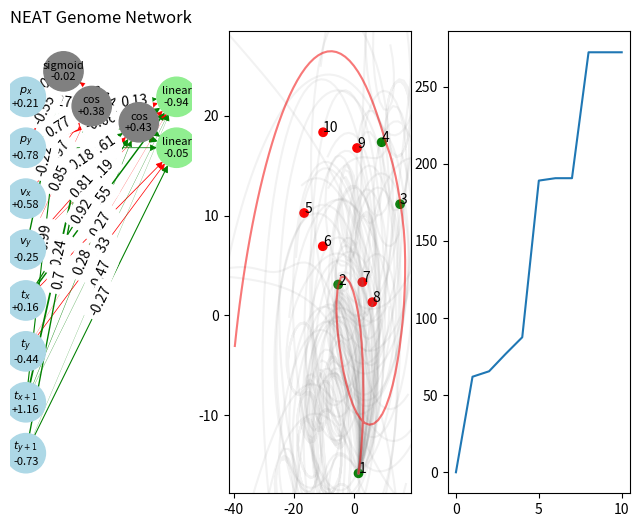

Reproduce this figure in Python.
from __future__ import annotations

import math
import random
from dataclasses import dataclass, field
from typing import Dict, List, Tuple, Callable, Any, Optional, Generator
import networkx as nx
import matplotlib.pyplot as plt
import numpy as np


# ----------------------------
# Activation
# ----------------------------
def sigmoid(x: float) -> float:
    return 1 if x > 10 else 0 if x < -10 else 1.0 / (1.0 + math.exp(-x))

def reLU(x: float) -> float:
    return max(0.0, x)

def tanh(x: float) -> float:
    return math.tanh(x)

def linear(x: float) -> float:
    return x

def sin(x: float) -> float:
    return math.sin(x)

def cos(x: float) -> float:
    return math.cos(x)

# ----------------------------
# Global node ID manager
# ----------------------------

class NodeIDGenerator:
    def __init__(self, start: int = 0) -> None:
        self.next_id = start

    def new_id(self) -> int:
        value = self.next_id
        self.next_id += 1
        return value

    def copy(self):
        return NodeIDGenerator(self.next_id)

# ----------------------------
# Gene definitions
# ----------------------------

@dataclass
class NodeGene:
    id: int
    kind: str  # 'input', 'hidden', 'output'
    activation: str
    bias: float = 0.0


@dataclass
class ConnectionGene:
    in_node: int
    out_node: int
    weight: float
    enabled: bool


# ----------------------------
# Genome
# ----------------------------

# @dataclass
class Genome:

    ACTIVATION_FUNCTIONS = {
        'sigmoid': sigmoid,
        'reLU': reLU,
        'tanh': tanh,
        'linear': linear,
        # 'sin': sin,
        'cos': cos
    }
    def __init__(self, nb_inputs: int = 0, nb_outputs: int = 0) -> None:
        self.nodes: Dict[int, NodeGene] = dict()
        self.connections: List[ConnectionGene] = list()
        self.fitness: float = 0.0
        self.generation: int = 0
        self.input_node_ids: List[int] = list()
        self.output_node_ids: List[int] = list()
        self.node_id_gen: NodeIDGenerator = NodeIDGenerator(nb_inputs + nb_outputs)

        for node_id in range(nb_inputs):
            self.nodes[node_id] = NodeGene(id=node_id, kind="input", activation='linear')

        for node_id in range(nb_inputs, nb_inputs + nb_outputs):
            self.nodes[node_id] = NodeGene(id=node_id, kind="output", activation='linear')

        self.get_input_output_node_ids()

        for in_node in self.input_node_ids:
            for out_node in self.output_node_ids:
                self.connections.append(ConnectionGene(
                    in_node=in_node,
                    out_node=out_node,
                    weight=random.uniform(-1.0, 1.0),
                    enabled=True
                ))

    def get_input_output_node_ids(self) -> None:
        self.input_node_ids = [i for i, n in self.nodes.items() if n.kind == 'input']
        self.output_node_ids = [i for i, n in self.nodes.items() if n.kind == 'output']

    def copy(self) -> "Genome":
        new_genome = Genome()
        new_genome.nodes = {
            node_id: NodeGene(id=node.id, kind=node.kind, activation=node.activation, bias=node.bias)
            for node_id, node in self.nodes.items()
        }
        new_genome.input_node_ids = self.input_node_ids
        new_genome.output_node_ids = self.output_node_ids
        new_genome.node_id_gen = self.node_id_gen.copy()
        new_genome.connections = [ConnectionGene(
                in_node=conn.in_node,
                out_node=conn.out_node,
                weight=conn.weight,
                enabled=conn.enabled
            )
            for conn in self.connections
        ]
        new_genome.fitness = self.fitness
        new_genome.generation = self.generation
        return new_genome

    # ----------------------------
    # Network execution
    # ----------------------------
    def topological_order(self) -> List[int]:
        """
        Compute a topological order from enabled forward connections.

        This demo avoids recurrent connections and only allows edges
        from lower node IDs to higher node IDs, which makes this easier.
        """
        incoming_count = {node_id: 0 for node_id in self.nodes}
        outgoing: Dict[int, List[int]] = {node_id: [] for node_id in self.nodes}

        for conn in self.connections:
            if not conn.enabled:
                continue
            outgoing[conn.in_node].append(conn.out_node)
            incoming_count[conn.out_node] += 1

        queue = [node_id for node_id, count in incoming_count.items() if count == 0]
        order: List[int] = []

        while queue:
            node = queue.pop(0)
            order.append(node)
            for neighbor in outgoing[node]:
                incoming_count[neighbor] -= 1
                if incoming_count[neighbor] == 0:
                    queue.append(neighbor)

        if len(order) != len(self.nodes):
            raise ValueError("Cycle detected. This demo only supports acyclic networks.")

        return order

    def get_useful_nodes(self) -> List[Genome]:
        used_nodes = set()

        queue = set(self.output_node_ids)
        while len(queue) > 0:
            node = queue.pop()
            used_nodes.add(node)
            for conn in self.connections:
                if not conn.enabled: continue
                if conn.out_node == node:
                    queue.add(conn.in_node)
        return list(used_nodes)


    def activate_network(
        self,
        input_values: List[float]
    ) -> List[float]:
        """
        Feed-forward evaluation of a genome.
        """
        values: Dict[int, float] = {node_id: 0.0 for node_id in self.nodes}

        if len(input_values) != len(self.input_node_ids):
            raise ValueError("Input length does not match number of input nodes.")

        for node_id, value in zip(self.input_node_ids, input_values):
            values[node_id] = value

        order = self.topological_order()

        # Group incoming enabled connections by destination
        incoming_map: Dict[int, List[ConnectionGene]] = {node_id: [] for node_id in self.nodes}
        for conn in self.connections:
            if conn.enabled:
                incoming_map[conn.out_node].append(conn)

        for node_id in order:
            node = self.nodes[node_id]
            total = 0.0
            if node.kind in ("input", ):
                total = values[node_id]
            for conn in incoming_map[node_id]:
                total += values[conn.in_node] * conn.weight

            values[node_id] = self.ACTIVATION_FUNCTIONS[self.nodes[node_id].activation](total) + self.nodes[node_id].bias

        return [values[node_id] for node_id in self.output_node_ids]


    # ----------------------------
    # Mutation
    # ----------------------------

    def mutate_weights(self,
                       weight_mutation_rate: float,
                       max_weight_perturb: float,
                       activation_function_rate: float) -> None:
        for conn in self.connections:
            if random.random() < weight_mutation_rate:
                conn.weight += random.uniform(-max_weight_perturb, max_weight_perturb)

        for node in self.nodes.values():
            if random.random() < weight_mutation_rate:
                node.bias += random.uniform(-max_weight_perturb, max_weight_perturb)

            if node.kind in ("input", "output") : continue
            if random.random() < activation_function_rate:
                node.activation = random.choice(list(self.ACTIVATION_FUNCTIONS.keys()))


    def connection_exists(self,
                          in_node: int,
                          out_node: int) -> bool:
        for conn in self.connections:
            if conn.in_node == in_node and conn.out_node == out_node:
                return True
        return False

    def would_create_cycle(self,
                           in_node: int,
                           out_node: int) -> bool:
        """
        Return True if adding edge in_node -> out_node would create a cycle.

        That happens exactly when there is already a path:
            out_node -> ... -> in_node
        """
        if in_node == out_node:
            return True

        # Build adjacency list from currently enabled connections
        adjacency: Dict[int, List[int]] = {node_id: [] for node_id in self.nodes}
        for conn in self.connections:
            if conn.enabled:
                adjacency[conn.in_node].append(conn.out_node)

        # DFS/BFS from out_node looking for in_node
        stack = [out_node]
        visited = set()

        while stack:
            node = stack.pop()
            if node == in_node:
                return True
            if node in visited:
                continue
            visited.add(node)
            stack.extend(adjacency[node])

        return False

    def add_connection_mutation(self, adding_rate: float) -> None:
        node_ids = sorted(self.nodes.keys())
        possible_pairs = []

        for in_node in node_ids:
            for out_node in node_ids:
                if in_node >= out_node:
                    continue

                in_kind = self.nodes[in_node].kind
                out_kind = self.nodes[out_node].kind

                # Prevent connections INTO input/bias nodes
                if out_kind in ("input", ):
                    continue

                # Prevent connections FROM output nodes in this toy demo
                if in_kind == "output":
                    continue

                if self.connection_exists(in_node, out_node):
                    continue

                possible_pairs.append((in_node, out_node))

        if not possible_pairs:
            return

        for new_pair in possible_pairs:
            in_node, out_node = new_pair
            if random.random() < adding_rate and not self.would_create_cycle(in_node, out_node):
                self.connections.append(ConnectionGene(
                    in_node=in_node,
                    out_node=out_node,
                    weight=random.uniform(-1.0, 1.0),
                    enabled=True
                ))

    def remove_connection_mutation(self, removal_rate: float) -> None:
        for conn in self.connections:
            # if len(self.connections) == 0:
            #     return
            # removed_index = random.choice(self.connections)
            # self.connections.pop(self.connections.index(removed_index))
            if random.random() < removal_rate:
                conn.enabled = False


    def add_node_mutation(self) -> None:
        enabled_connections = [c for c in self.connections if c.enabled]
        if not enabled_connections:
            return

        conn = random.choice(enabled_connections)
        conn.enabled = False

        new_node_id = self.node_id_gen.new_id()
        self.nodes[new_node_id] = NodeGene(id=new_node_id, kind="hidden", activation=random.choice(list(self.ACTIVATION_FUNCTIONS.keys())))

        self.connections.append(ConnectionGene(
            in_node=conn.in_node,
            out_node=new_node_id,
            weight=1.0,
            enabled=True
        ))
        self.connections.append(ConnectionGene(
            in_node=new_node_id,
            out_node=conn.out_node,
            weight=conn.weight,
            enabled=True,
        ))


    def remove_node_mutation(self) -> None:
        removed_id = random.choice(list(self.nodes.keys()))
        if self.nodes[removed_id].kind != 'hidden': return
        removed = self.nodes.pop(removed_id)
        new_connections = self.connections.copy()
        for i, conn in reversed(list(enumerate(self.connections))):
            if conn.in_node == removed.id or conn.out_node == removed.id:
                new_connections.pop(i)
        self.connections = new_connections


    def mutate(self,
                weight_mutation_rate: float,
                add_connection_rate: float,
                add_node_rate: float,
                remove_connection_rate: float,
                remove_node_rate: float,
                activation_function_rate: float,
                max_weight_perturb: float
    ) -> None:
        self.mutate_weights(weight_mutation_rate, max_weight_perturb, activation_function_rate)

        if random.random() < 1.0: #add_connection_rate:
            self.add_connection_mutation(add_connection_rate)

        if random.random() < add_node_rate:
            self.add_node_mutation()

        if random.random() < 1.0: # remove_connection_rate:
            self.remove_connection_mutation(remove_connection_rate)

        if random.random() < remove_node_rate:
            self.remove_node_mutation()

    def get_symbolic_formula(self,
            input_names: List[str],
            output_node_ids: List[int] = None) -> str:

        formula = ""
        if output_node_ids is None: output_node_ids = self.output_node_ids
        endNode = self.nodes[output_node_ids[0]]

        if endNode.id in self.input_node_ids:
            formula = input_names[self.input_node_ids.index(endNode.id)]
        else:
            connections: List[ConnectionGene] = []
            for conn in self.connections:
                if conn.out_node == endNode.id and conn.enabled:
                    connections.append(conn)
            connections = sorted(connections, key=lambda c: c.in_node)
            if len(connections) > 0:
                formula = "+".join(
                    [f"({self.get_symbolic_formula(input_names, [conn.in_node])})*{conn.weight:.1f}" for conn in
                     connections])
            else:
                formula = ""
        formula = f"{endNode.activation + '(' if endNode.activation != 'linear' else ''}{formula}{')' if endNode.activation != 'linear' else ''}{'+' if endNode.bias > 0 else '-'}{abs(endNode.bias):.1f}"
        return formula

    def summarize(self) -> str:
        enabled_connections = sum(1 for c in self.connections if c.enabled)
        hidden_nodes = sum(1 for n in self.nodes.values() if n.kind == "hidden")

        useful = self.get_useful_nodes()
        return (
            f"fitness={self.fitness:.4f}, "
            f"nodes={len(self.nodes)} (hidden={hidden_nodes}, useful={len(useful)}), "
            f"connections={len(self.connections)} "
            f"(enabled={enabled_connections}), "
            f"Gen={self.generation} "
        )

@dataclass
class Population:
    population_size : int = 50
    generations : int = 10

    elite_fraction : float = 0.1
    weight_mutation_rate : float = 0.8
    add_connection_rate : float = 0.5
    add_node_rate : float = 0.5
    remove_connection_rate : float = 0.1
    remove_node_rate : float = 0.3
    activation_function_rate : float = 0.2
    network_size_loss_factor : float = 1.01

    max_weight_perturb : float = 0.5

    current_generation: int = 0

    genomes : List[Genome] = field(default_factory=list)
    current_best_genome : Genome = None

    def init(self, nb_inputs: int, nb_outputs: int) -> 'Population':
        self.genomes = [Genome(nb_inputs, nb_outputs) for _ in range(self.population_size)]
        self.current_best_genome = self.genomes[0]
        return self

    def reproduce(self) -> List[Genome]:
        population = sorted(self.genomes, key=lambda g: g.fitness, reverse=True)

        elite_count = max(1, int(len(population) * self.elite_fraction))
        elites = population[:elite_count]

        new_population: List[Genome] = [g for g in elites]

        while len(new_population) < len(population):
            parent = random.choice(elites)
            child = parent.copy()
            child.generation = self.current_generation + 1
            child.mutate(self.weight_mutation_rate, self.add_connection_rate, self.add_node_rate, self.remove_connection_rate,
                         self.remove_node_rate, self.activation_function_rate, self.max_weight_perturb)
            new_population.append(child)

        self.genomes = new_population
        return new_population

    def run(self, fitness_function: Callable[[Genome], float]) -> Generator[Genome, Any, None]:
        self.current_best_genome = self.genomes[0]
        for generation in range(self.generations):
            self.current_generation += 1
            # rebuild_dataset(generation)
            for genome in self.genomes:
                genome.fitness = fitness_function(genome)
                # evaluate_fitness(genome, TARGET_POSITIONS, NETWORK_SIZE_LOSS_FACTOR)

            population = sorted(self.genomes, key=lambda g: g.fitness, reverse=True)
            best = population[0]

            if self.current_best_genome is None or best.fitness > self.current_best_genome.fitness:
                self.current_best_genome = best.copy()
            yield self.current_best_genome
            self.reproduce()


def create_inputs_game(
    pos: np.ndarray,
    vel: np.ndarray,
    current_target: int,
    target_positions: List[np.ndarray]
) -> List[float] :
    if current_target + 1 < len(target_positions):
        next_target = target_positions[current_target + 1]
    else:
        next_target = target_positions[current_target] * 2.0 - target_positions[current_target - 1]
    return [pos[0], pos[1], vel[0], vel[1], target_positions[current_target][0], target_positions[current_target][1], next_target[0], next_target[1]]

def play_game(genome: Genome, target_positions: List[np.ndarray], max_time = 100) -> tuple[list[Any], list[Any], int, int, float]:
    p = np.array(target_positions[0])
    v = np.array([0.0, 0.0])
    wind = np.array([0.0, 0.0])

    current_target = 1
    win = False
    time_left = max_time

    Xs = []
    Ys = []
    dt = 0.5
    max_accel = 5.0
    max_speed = 3.0
    score = 0.0

    while not win and time_left > 0:
        Xs += [p[0]]
        Ys += [p[1]]
        inp = create_inputs_game(p, v, current_target, target_positions)
        predictions = genome.activate_network(inp)
        accel = np.array([predictions[0], predictions[1]])
        if np.linalg.norm(accel) > max_accel:
            accel = accel * max_accel / float(np.linalg.norm(accel))
        v += (accel + wind) * dt
        if np.linalg.norm(v) > max_speed:
            v = (v * max_speed) / float(np.linalg.norm(v))
        # v = accel
        p += v * dt
        time_left -= 1

        if np.linalg.norm(p - target_positions[current_target]) < 2.0:
            current_target += 1
            score += 100
            if current_target >= len(target_positions): win = True
    score += time_left
    if current_target < len(target_positions):
        score -= np.linalg.norm(target_positions[current_target] - p)

    return Xs, Ys, current_target, time_left, score

# ----------------------------
# Fitness evaluation:
# ----------------------------

def evaluate_fitness(
    genome: Genome,
    target_positions: List[np.ndarray],
    network_size_loss:float = 1.0
) -> float:
    _, _, current_target, time_left, score = play_game(genome, target_positions)
    fitness = score # time_left + current_target * 100
    genome.fitness = fitness
    return genome.fitness

    MSE = 0.0
    for inputs, expected in DATASET:
        predicted = genome.activate_network(inputs)
        MSE += sum(abs(p - t)**2 for p, t in zip(predicted, expected))

    MSE /= len(DATASET)
    # Higher is better
    genome.fitness = -MSE * NETWORK_SIZE_LOSS_FACTOR**(len(genome.nodes)/(len(genome.input_node_ids + genome.output_node_ids)))
    return genome.fitness

# ----------------------------
# Evolution loop
# ----------------------------


def summarize_genome(genome: Genome) -> str:
    enabled_connections = sum(1 for c in genome.connections if c.enabled)
    hidden_nodes = sum(1 for n in genome.nodes.values() if n.kind == "hidden")

    useful = genome.get_useful_nodes()
    return (
        f"fitness={genome.fitness:.4f}, "
        f"nodes={len(genome.nodes)} (hidden={hidden_nodes}, useful={len(useful)}), "
        f"connections={len(genome.connections)} "
        f"(enabled={enabled_connections}), "
        f"Gen={genome.generation} "
    )


def draw_all_predictions (
    population: List[Genome],
    target_positions: List[np.ndarray],
    error_history: List[float],
    axis: plt.Axes,
    error_axis: plt.Axes
) -> None:
    for genome in population:
        Xs, Ys, current_target, time_left, score = play_game(genome, target_positions)
        axis.plot(Xs, Ys, label = "Player", alpha = 0.1, color ="gray")

def print_predictions(
    genome: Genome,
    target_positions: List[np.ndarray],
    error_history: List[float],
    axis: plt.Axes,
    error_axis: plt.Axes
) -> None:
    Xs, Ys, current_target, time_left, score = play_game(genome, target_positions, max_time=100)
    axis.plot(Xs, Ys, label = "Player", alpha = 0.5, color ="red")
    target_colors = ["green" if i < current_target else "red" for i in range(len(target_positions))]
    axis.scatter([t[0] for t in target_positions], [t[1] for t in target_positions], label="Targets", color=target_colors)
    for i, t in enumerate(target_positions, 1):
        axis.text(t[0], t[1], str(i))
    axis.set_xlim(min([t[0] for t in target_positions] + Xs) - 2.0, max([t[0] for t in target_positions] + Xs) + 2.0)
    axis.set_ylim(min([t[1] for t in target_positions] + Ys) - 2.0, max([t[1] for t in target_positions] + Ys) + 2.0)


    error_history.append(max(score, 0.001))

    error_axis.plot(error_history[-200:])
    # error_axis.set_yscale("log")
    return




    print("\nBest network predictions on dataset:")
    MSE = 0
    GT_x = []
    GT_y = []
    Ys = []
    INs = []
    for inputs, expected in DATASET:
        predicted = activate_network(
            genome,
            inputs,
            input_node_ids,
            output_node_ids,
        )[0]
        GT_x.append(inputs[0])
        GT_y.append(expected[0])
        # Ys.append(predicted)
        MSE += np.abs(predicted - expected[0]).sum()

    for x in np.linspace(min(GT_x), max(GT_x), 100):
        _x = x
        predicted = activate_network(
            genome,
            create_inputs(_x),
            input_node_ids,
            output_node_ids,
        )[0]
        INs.append(_x)
        Ys.append(predicted)
    MSE /= len(DATASET)
    error_history.append(MSE)

    error_axis.plot(error_history)
    error_axis.set_yscale("log")
    axis.plot(INs, Ys, label="Predicted", color="orange")
    print(f"MSE: {MSE:.4f}")
    print(f"Approx. : {get_symbolic_formula(genome, input_node_ids, output_node_ids)}")
    axis.scatter(GT_x, GT_y, label="Ground truth")
    axis.set_xlabel("Expectation")
    axis.set_ylabel("Prediction")
    axis.legend()
    # test_inputs = create_inputs(6.5)
    # check_value = activate_network(genome, test_inputs, input_node_ids, output_node_ids)
    # print(f"check_value={check_value}")
    # double_check = activate_network(genome, test_inputs, input_node_ids, output_node_ids)

def visualize_genome(genome: Genome, axis: plt.Axes, input_names: List[str]) -> None:
    G = nx.DiGraph()

    node_labels = {}
    # Add nodes with type
    for node_id, node in genome.nodes.items():
        G.add_node(node_id, kind=node.kind)
        node_labels[node_id] = (input_names[node_id] if node.kind == "input" else node.activation) + f"\n{'+' if node.bias >= 0 else ''}{node.bias:.2f}"

    # Add edges (only enabled ones)
    edge_cols = []
    edge_widths = []
    for conn in genome.connections:
        if conn.enabled:
            G.add_edge(
                conn.in_node,
                conn.out_node,
                weight=round(conn.weight, 2)
            )
            edge_cols.append("red" if conn.weight < 0 else "green")
            edge_widths.append(abs(conn.weight))

    # ----------------------------
    # Layout (important!)
    # ----------------------------
    # Separate nodes by type
    input_nodes = [n for n in genome.nodes if genome.nodes[n].kind == "input"]
    hidden_nodes = [n for n in genome.nodes if genome.nodes[n].kind == "hidden"]
    output_nodes = [n for n in genome.nodes if genome.nodes[n].kind == "output"]

    # Fixed positions only for input/output
    fixed_pos = {}

    for i, node in enumerate(input_nodes):
        fixed_pos[node] = (-1, -i)

    for i, node in enumerate(output_nodes):
        fixed_pos[node] = (1, -i)

    # Compute layout:
    # - give known positions for input/output
    # - fix them
    # - hidden nodes are placed automatically
    pos = nx.spring_layout(
        G,
        pos=fixed_pos,
        fixed=input_nodes + output_nodes
    )

    useful_nodes = genome.get_useful_nodes()

    minX, maxX = [1000, -1000]
    minY, maxY = [1000, -1000]
    for n, p in pos.items():
        if n not in (input_nodes + output_nodes):
            minX, maxX = min(minX, p[0]), max(maxX, p[0])
            minY, maxY = min(minY, p[1]), max(maxY, p[1])

    if len(hidden_nodes) <= 1 :
        for n, p in pos.items():
            if n not in (input_nodes + output_nodes):
                pos[n][0] = 0.0
                pos[n][1] = 0.0
    else:
        for n, p in pos.items():
            if n not in (input_nodes + output_nodes):
                pos[n][0] = -.5 + ((p[0] - minX) / (maxX - minX)) * 1.0
                pos[n][1] = -.5 + ((p[1] - minY) / (maxY - minY)) * 1.0

    # ----------------------------
    # Node colors
    # ----------------------------
    color_map = []
    for iNode, node in enumerate(G.nodes()):
        if node not in useful_nodes:
            color_map.append("white")
            continue
        kind = genome.nodes[node].kind
        if kind == "input":
            color_map.append("lightblue")
        elif kind == "hidden":
            color_map.append("gray")
        elif kind == "output":
            color_map.append("lightgreen")

    # ----------------------------
    # Draw graph
    # ----------------------------
    # plt.figure(figsize=(8, 6))

    nx.draw(
        G,
        pos,
        with_labels=False,
        node_color=color_map,
        node_size=800,
        # arrows=True
        ax = axis,
        edge_color=edge_cols,
        width=edge_widths,
    )

    # Draw edge labels (weights)
    edge_labels = nx.get_edge_attributes(G, "weight")
    nx.draw_networkx_edge_labels(G, pos, edge_labels=edge_labels, ax=axis)
    nx.draw_networkx_labels(G, pos, node_labels, font_size=8, ax=axis)

    axis.set_title("NEAT Genome Network")
    axis.axis("off")




class NeatViewer:
    def __init__(self, input_names: List[str], population: Population) -> None:
        fig = plt.figure()
        self.brain_ax: plt.Axes = fig.add_subplot(1, 3, 1)
        self.game_ax: plt.Axes = fig.add_subplot(1, 3, 2)
        self.fitness_ax: plt.Axes = fig.add_subplot(1, 3, 3)

        self.fitness_history: List[float] = []
        self.input_names: List[str] = input_names
        self.population = population

    def show_brain(self, genome: Genome):
        self.brain_ax.clear()

        useful_nodes = genome.get_useful_nodes()


        G = nx.DiGraph()

        node_labels = {}
        # Add nodes with type
        for node_id in useful_nodes:
            node = genome.nodes[node_id]
            G.add_node(node_id, kind=node.kind)
            node_labels[node_id] = (self.input_names[node_id] if node.kind == "input" else node.activation) + f"\n{'+' if node.bias >= 0 else ''}{node.bias:.2f}"

        # Add edges (only enabled ones)
        edge_cols = []
        edge_widths = []
        for conn in genome.connections:
            if conn.enabled and conn.in_node in useful_nodes and conn.out_node in useful_nodes:
                G.add_edge(
                    conn.in_node,
                    conn.out_node,
                    weight=round(conn.weight, 2)
                )
                edge_cols.append("red" if conn.weight < 0 else "green")
                edge_widths.append(abs(conn.weight))

        # ----------------------------
        # Layout (important!)
        # ----------------------------
        # Separate nodes by type
        input_nodes = [n for n in genome.nodes if genome.nodes[n].kind == "input" and n in useful_nodes]
        hidden_nodes = [n for n in genome.nodes if genome.nodes[n].kind == "hidden" and n in useful_nodes]
        output_nodes = [n for n in genome.nodes if genome.nodes[n].kind == "output" and n in useful_nodes]

        # Fixed positions only for input/output
        fixed_pos = {}

        for i, node in enumerate(input_nodes):
            fixed_pos[node] = (-1, -i)

        for i, node in enumerate(output_nodes):
            fixed_pos[node] = (1, -i)

        # Compute layout:
        # - give known positions for input/output
        # - fix them
        # - hidden nodes are placed automatically
        pos = nx.spring_layout(
            G,
            pos=fixed_pos,
            fixed=input_nodes + output_nodes
        )

        minX, maxX = [1000, -1000]
        minY, maxY = [1000, -1000]
        for n, p in pos.items():
            if n not in (input_nodes + output_nodes):
                minX, maxX = min(minX, p[0]), max(maxX, p[0])
                minY, maxY = min(minY, p[1]), max(maxY, p[1])

        if len(hidden_nodes) <= 1:
            for n, p in pos.items():
                if n not in (input_nodes + output_nodes):
                    pos[n][0] = 0.0
                    pos[n][1] = 0.0
        else:
            for n, p in pos.items():
                if n not in (input_nodes + output_nodes):
                    pos[n][0] = -.5 + ((p[0] - minX) / (maxX - minX)) * 1.0
                    pos[n][1] = -.5 + ((p[1] - minY) / (maxY - minY)) * 1.0

        # ----------------------------
        # Node colors
        # ----------------------------
        color_map = []
        for iNode, node in enumerate(G.nodes()):
            # if node not in useful_nodes:
                # color_map.append("white")
                # continue
            kind = genome.nodes[node].kind
            if kind == "input":
                color_map.append("lightblue")
            elif kind == "hidden":
                color_map.append("gray")
            elif kind == "output":
                color_map.append("lightgreen")

        # ----------------------------
        # Draw graph
        # ----------------------------
        # plt.figure(figsize=(8, 6))


        # Draw edge labels (weights)
        edge_labels = nx.get_edge_attributes(G, "weight")
        nx.draw_networkx_labels(G, pos, node_labels, font_size=8, ax=self.brain_ax)
        nx.draw_networkx_edge_labels(G, pos, edge_labels=edge_labels, ax=self.brain_ax)
        nx.draw(
            G,
            pos,
            with_labels=False,
            node_color=color_map,
            node_size=800,
            # arrows=True
            ax=self.brain_ax,
            edge_color=edge_cols,
            width=edge_widths,
        )

        self.brain_ax.set_title("Best Network")
        self.brain_ax.axis("off")

    def show_game(self):
        pass

    def show_error(self):
        self.fitness_ax.clear()
        self.fitness_ax.plot(self.fitness_history)

    def game_loop(self):
        pass

    def __prepare_start(self):
        plt.ion()
        plt.show()
        plt.pause(0.01)

    def __prepare_end(self):
        plt.ioff()
        plt.show()

    def start(self):
        self.__prepare_start()

        self.game_loop()

        self.__prepare_end()


def main() -> None:
    # ----------------------------
    # Configuration
    # ----------------------------
    population = Population(
        population_size = 50,
        generations = 10,
        elite_fraction = 0.1,

        weight_mutation_rate = 0.8,
        add_connection_rate = 0.5,
        add_node_rate = 0.5,
        remove_connection_rate = 0.1,
        remove_node_rate = 0.3,
        activation_function_rate = 0.2,

        max_weight_perturb = 0.5
    ).init(nb_inputs=8, nb_outputs=2)

    NETWORK_SIZE_LOSS_FACTOR = 1.01


    def rebuild_dataset(generation: int = 0) -> List[Any]:
        def create_inputs(x: float) -> List[float]:
            return [x]  # , x**2, math.sqrt(abs(x))]

        def create_outputs(x: float) -> List[float]:
            return [math.cos(x) * 8.0 + 4.0]
        x0 = 0.0
        x1 = 10.0
        off = 0.0  # math.sin(generation * 0.1) * 10
        random_values = np.random.uniform(x0 + off, x1 + off, size=200).tolist()
        dataset = [(create_inputs(x), create_outputs(x + (random.random() - .5) * 1.0)) for x in random_values]
        return dataset

    # INPUT_NAMES = ['x'] #, 'x^2', '$\sqrt{|x|}$']
    INPUT_NAMES = ['$p_x$', '$p_y$', '$v_x$', '$v_y$', '$t_x$', '$t_y$', '$t_{x+1}$', '$t_{y+1}$']

    NB_TARGETS = 10
    TARGET_POSITIONS: List[np.ndarray] = [
        np.random.uniform(-20.0, 20.0, size=2)
        for _ in range(NB_TARGETS)
    ]

    error_history: List[float] = []
    # dataset = rebuild_dataset()
    plt.ion()
    fig = plt.figure(figsize=(8, 6))
    current_best_visual = fig.add_subplot(1, 3, 1)
    current_best_results = fig.add_subplot(1, 3, 2)
    current_error_ax = fig.add_subplot(1, 3, 3)
    plt.show()
    plt.pause(0.01)

    best_ever = population.genomes[0]

    for current_best in population.run(lambda genome : evaluate_fitness(genome, TARGET_POSITIONS, NETWORK_SIZE_LOSS_FACTOR)):
        best_ever = current_best
        generation = population.current_generation

        rebuild_dataset(generation)
        current_best_visual.clear()
        current_best_results.clear()
        current_error_ax.clear()
        visualize_genome(best_ever, current_best_visual, INPUT_NAMES)
        draw_all_predictions(population.genomes, TARGET_POSITIONS, error_history, current_best_results, current_error_ax)
        print_predictions(best_ever, TARGET_POSITIONS, error_history, current_best_results, current_error_ax)
        plt.pause(0.01)

        print(f"Generation {generation:02d}: {summarize_genome(best_ever)}")

    print("\nBest genome found:")
    print(summarize_genome(best_ever))

    current_best_visual.clear()
    current_best_results.clear()
    current_error_ax.clear()
    visualize_genome(best_ever, current_best_visual, INPUT_NAMES)
    best_ever.get_symbolic_formula(INPUT_NAMES)
    draw_all_predictions(population.genomes, TARGET_POSITIONS, error_history, current_best_results, current_error_ax)
    print_predictions(best_ever, TARGET_POSITIONS, error_history, current_best_results, current_error_ax)
    plt.ioff()
    plt.show()


if __name__ == "__main__":
    main()
